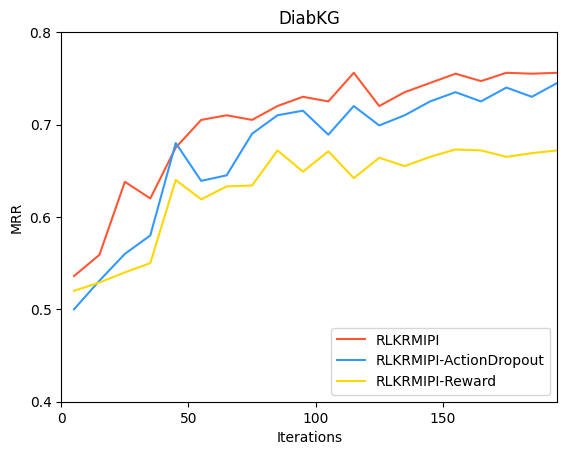

Recreate this plot in Python.
import matplotlib.pyplot as plt

from matplotlib.font_manager import findSystemFonts

# 获取可用字体列表
available_fonts = findSystemFonts()

# 打印可用字体列表
for font in available_fonts:
    print(font)

# 设置中文字体为宋体，英文字体为新罗马
plt.rcParams['font.sans-serif'] = ['SimHei']  # 中文字体设置为宋体
plt.rcParams['font.family'] = 'Times New Roman'  # 英文字体设置为新罗马字体
plt.rcParams['axes.unicode_minus'] = False  # 解决负号显示问题

# 迭代次数
iterations = [i for i in range(5, 201, 10)]

# 模型A的MRR值
mrr_model_A = [0.536, 0.559, 0.638, 0.620, 0.675, 0.705, 0.710, 0.705, 0.720, 0.730, 0.725, 0.756, 0.720, 0.735, 0.745,
               0.755, 0.747, 0.756, 0.755, 0.756]

mrr_model_B = [0.500, 0.531, 0.560, 0.580, 0.680, 0.639, 0.645, 0.690, 0.710, 0.715, 0.689, 0.720, 0.699, 0.710, 0.725,
               0.735, 0.725, 0.740, 0.730, 0.745]

mrr_model_C = [0.520, 0.529, 0.540, 0.550, 0.640, 0.619, 0.633, 0.634, 0.672, 0.649, 0.671, 0.642, 0.664, 0.655, 0.665,
               0.673, 0.672, 0.665, 0.669, 0.672]

# 绘制MRR随迭代次数变化的图表
plt.plot(iterations[:len(mrr_model_A)], mrr_model_A, color='#FF5733', label='RLKRMIPI')  # 模型A的折线，红色
plt.plot(iterations[:len(mrr_model_B)], mrr_model_B, color='#3399FF', label='RLKRMIPI-ActionDropout')  # 模型B的折线，绿色虚线
plt.plot(iterations[:len(mrr_model_C)], mrr_model_C, color='#FFD700', label='RLKRMIPI-Reward')  # 模型C的折线，蓝色点划线

plt.title('DiabKG')
# plt.xlabel('迭代次数')
plt.xlabel('Iterations')
plt.ylabel('MRR')
plt.legend()  # 添加图例
plt.xticks(ticks=range(0, 201, 50))  # 设置x轴刻度，每隔50个单位显示一个刻度
plt.yticks(ticks=[0.4, 0.5, 0.6, 0.7, 0.8])  # 设置y轴刻度，只显示指定刻度
plt.grid(False)  # 移除网格线
plt.xlim(0, 200)  # 设置x轴范围
plt.xlim(0, iterations[-1])  # 设置x轴范围为最后一个迭代次数
# 将图例放在右下角
plt.legend(loc='lower right')

# 保存图像到D盘
plt.savefig('./DiabKG_pic.png')
plt.show()
